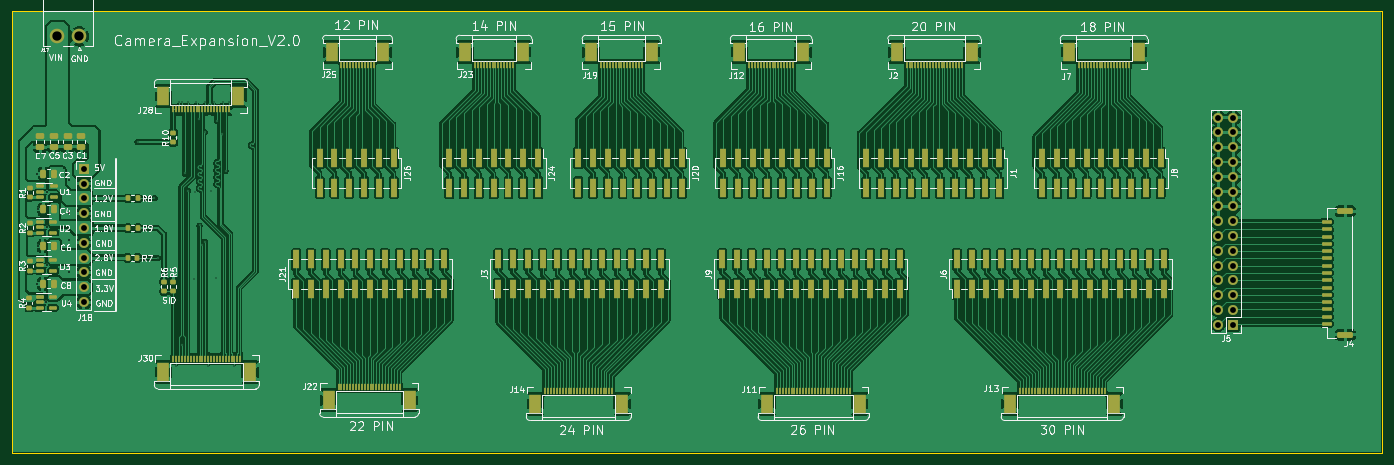
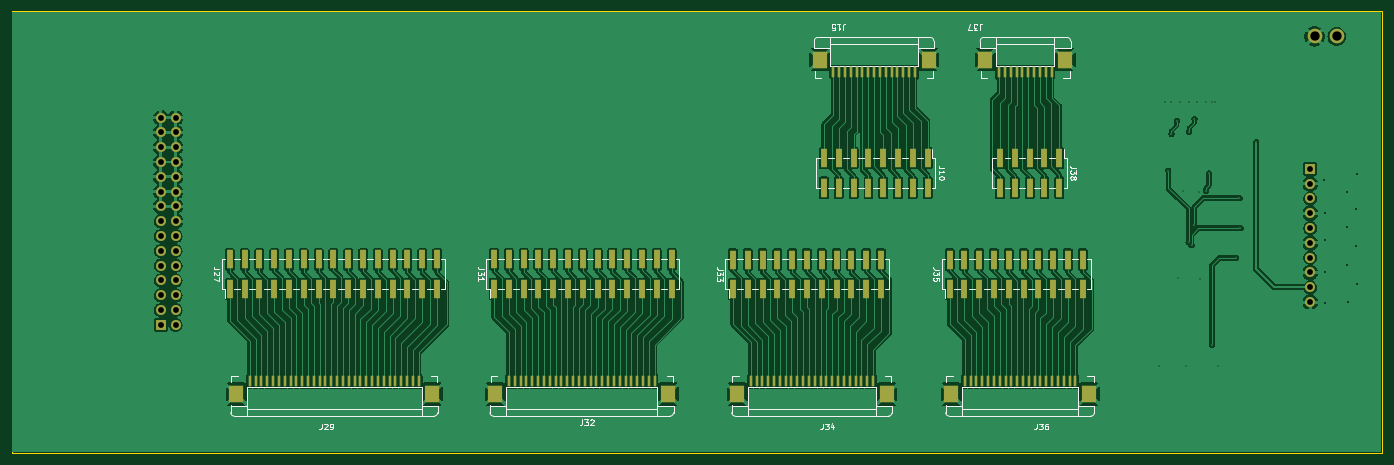
Circuit board: 11 layer files. Board 235.2 x 76.0 mm.
- bottom_copper: Camera_Expansion_Board_V2.0-B_Cu.gbl (243232 bytes)
- bottom_mask: Camera_Expansion_Board_V2.0-B_Mask.gbs (8387 bytes)
- paste: Camera_Expansion_Board_V2.0-B_Paste.gbp (7234 bytes)
- bottom_silk: Camera_Expansion_Board_V2.0-B_Silkscreen.gbo (39824 bytes)
- outline: Camera_Expansion_Board_V2.0-Edge_Cuts.gm1 (666 bytes)
- top_copper: Camera_Expansion_Board_V2.0-F_Cu.gtl (432634 bytes)
- top_mask: Camera_Expansion_Board_V2.0-F_Mask.gts (16847 bytes)
- paste: Camera_Expansion_Board_V2.0-F_Paste.gtp (15694 bytes)
- top_silk: Camera_Expansion_Board_V2.0-F_Silkscreen.gto (149956 bytes)
- drill: Camera_Expansion_Board_V2.0-NPTH.drl (265 bytes)
- drill: Camera_Expansion_Board_V2.0-PTH.drl (1801 bytes)

=== bottom_copper: Camera_Expansion_Board_V2.0-B_Cu.gbl (243232 bytes, source omitted) ===
=== bottom_mask: Camera_Expansion_Board_V2.0-B_Mask.gbs (8387 bytes, source omitted) ===
=== paste: Camera_Expansion_Board_V2.0-B_Paste.gbp (7234 bytes, source omitted) ===
=== bottom_silk: Camera_Expansion_Board_V2.0-B_Silkscreen.gbo (39824 bytes, source omitted) ===
=== outline: Camera_Expansion_Board_V2.0-Edge_Cuts.gm1 ===
G04 #@! TF.GenerationSoftware,KiCad,Pcbnew,8.0.3*
G04 #@! TF.CreationDate,2025-06-28T13:49:23+03:00*
G04 #@! TF.ProjectId,Camera_Expansion_Board_V2.0,43616d65-7261-45f4-9578-70616e73696f,rev?*
G04 #@! TF.SameCoordinates,Original*
G04 #@! TF.FileFunction,Profile,NP*
%FSLAX46Y46*%
G04 Gerber Fmt 4.6, Leading zero omitted, Abs format (unit mm)*
G04 Created by KiCad (PCBNEW 8.0.3) date 2025-06-28 13:49:23*
%MOMM*%
%LPD*%
G01*
G04 APERTURE LIST*
G04 #@! TA.AperFunction,Profile*
%ADD10C,0.100000*%
G04 #@! TD*
G04 APERTURE END LIST*
D10*
X27703750Y-54611250D02*
X262933750Y-54611250D01*
X262933750Y-130561250D01*
X27703750Y-130561250D01*
X27703750Y-54611250D01*
M02*

=== top_copper: Camera_Expansion_Board_V2.0-F_Cu.gtl (432634 bytes, source omitted) ===
=== top_mask: Camera_Expansion_Board_V2.0-F_Mask.gts (16847 bytes, source omitted) ===
=== paste: Camera_Expansion_Board_V2.0-F_Paste.gtp (15694 bytes, source omitted) ===
=== top_silk: Camera_Expansion_Board_V2.0-F_Silkscreen.gto (149956 bytes, source omitted) ===
=== drill: Camera_Expansion_Board_V2.0-NPTH.drl ===
M48
; DRILL file {KiCad 8.0.3} date 2025-06-28T13:49:25+0300
; FORMAT={-:-/ absolute / inch / decimal}
; #@! TF.CreationDate,2025-06-28T13:49:25+03:00
; #@! TF.GenerationSoftware,Kicad,Pcbnew,8.0.3
; #@! TF.FileFunction,NonPlated,1,2,NPTH
FMAT,2
INCH
%
G90
G05
M30

=== drill: Camera_Expansion_Board_V2.0-PTH.drl ===
M48
; DRILL file {KiCad 8.0.3} date 2025-06-28T13:49:25+0300
; FORMAT={-:-/ absolute / inch / decimal}
; #@! TF.CreationDate,2025-06-28T13:49:25+03:00
; #@! TF.GenerationSoftware,Kicad,Pcbnew,8.0.3
; #@! TF.FileFunction,Plated,1,2,PTH
FMAT,2
INCH
; #@! TA.AperFunction,Plated,PTH,ViaDrill
T1C0.0079
; #@! TA.AperFunction,Plated,PTH,ViaDrill
T2C0.0118
; #@! TA.AperFunction,Plated,PTH,ComponentDrill
T3C0.0394
; #@! TA.AperFunction,Plated,PTH,ComponentDrill
T4C0.0630
%
G90
G05
T1
X1.9419Y-3.038
X2.0486Y-3.6191
X2.0553Y-3.4168
X2.0777Y-3.8191
X2.2025Y-4.553
X2.2218Y-2.7676
X2.2415Y-2.7676
X2.2419Y-4.4077
X2.261Y-3.2487
X2.2812Y-2.7676
X2.2816Y-3.366
X2.3198Y-3.9593
X2.3265Y-3.3754
X2.3395Y-2.7676
X2.3594Y-2.8798
X2.36Y-3.6002
X2.3793Y-3.7345
X2.395Y-2.9684
X2.3982Y-3.7117
X2.399Y-2.768
X2.419Y-4.5514
X2.436Y-3.3699
X2.4584Y-2.768
X2.4687Y-3.9554
X2.4777Y-2.8947
X2.5147Y-2.9813
X2.5171Y-2.768
X2.5364Y-3.2306
X2.5572Y-2.768
X2.5962Y-4.5522
T2
X1.2621Y-3.994
X1.2636Y-3.25
X1.2664Y-3.4925
X1.2684Y-3.7405
X1.3239Y-4.1192
X1.3278Y-3.87
X1.3294Y-3.372
X1.3294Y-3.6118
X1.4754Y-3.5137
X1.477Y-3.7015
X1.4774Y-4.1251
X1.4802Y-3.9165
X1.481Y-3.2901
T3
X1.5766Y-3.2181
X1.5766Y-3.3181
X1.5766Y-3.4181
X1.5766Y-3.5181
X1.5766Y-3.6181
X1.5766Y-3.7181
X1.5766Y-3.8181
X1.5766Y-3.9181
X1.5766Y-4.0181
X1.5766Y-4.1181
X9.244Y-2.8718
X9.244Y-2.9718
X9.244Y-3.0718
X9.244Y-3.1718
X9.244Y-3.2718
X9.244Y-3.3718
X9.244Y-3.4718
X9.244Y-3.5718
X9.244Y-3.6718
X9.244Y-3.7718
X9.244Y-3.8718
X9.244Y-3.9718
X9.244Y-4.0718
X9.244Y-4.1718
X9.244Y-4.2718
X9.344Y-2.8718
X9.344Y-2.9718
X9.344Y-3.0718
X9.344Y-3.1718
X9.344Y-3.2718
X9.344Y-3.3718
X9.344Y-3.4718
X9.344Y-3.5718
X9.344Y-3.6718
X9.344Y-3.7718
X9.344Y-3.8718
X9.344Y-3.9718
X9.344Y-4.0718
X9.344Y-4.1718
X9.344Y-4.2718
T4
X1.3976Y-2.3229
X1.5476Y-2.3229
M30

